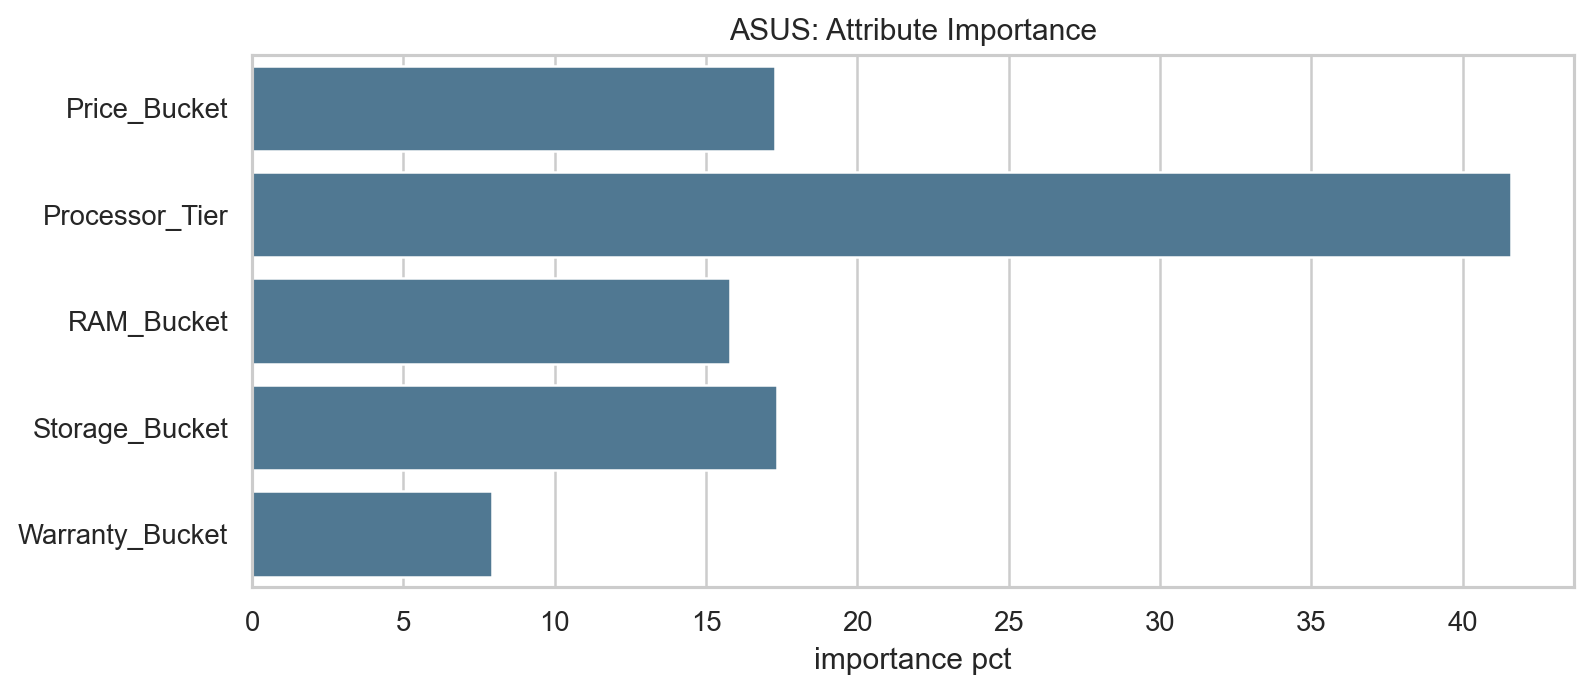

Data behind this chart, as committed beside it:
attribute, utility_range, importance_pct
Price_Bucket, 0.2947, 17.29
Processor_Tier, 0.7088, 41.6
RAM_Bucket, 0.2694, 15.81
Storage_Bucket, 0.2957, 17.36
Warranty_Bucket, 0.1354, 7.947
